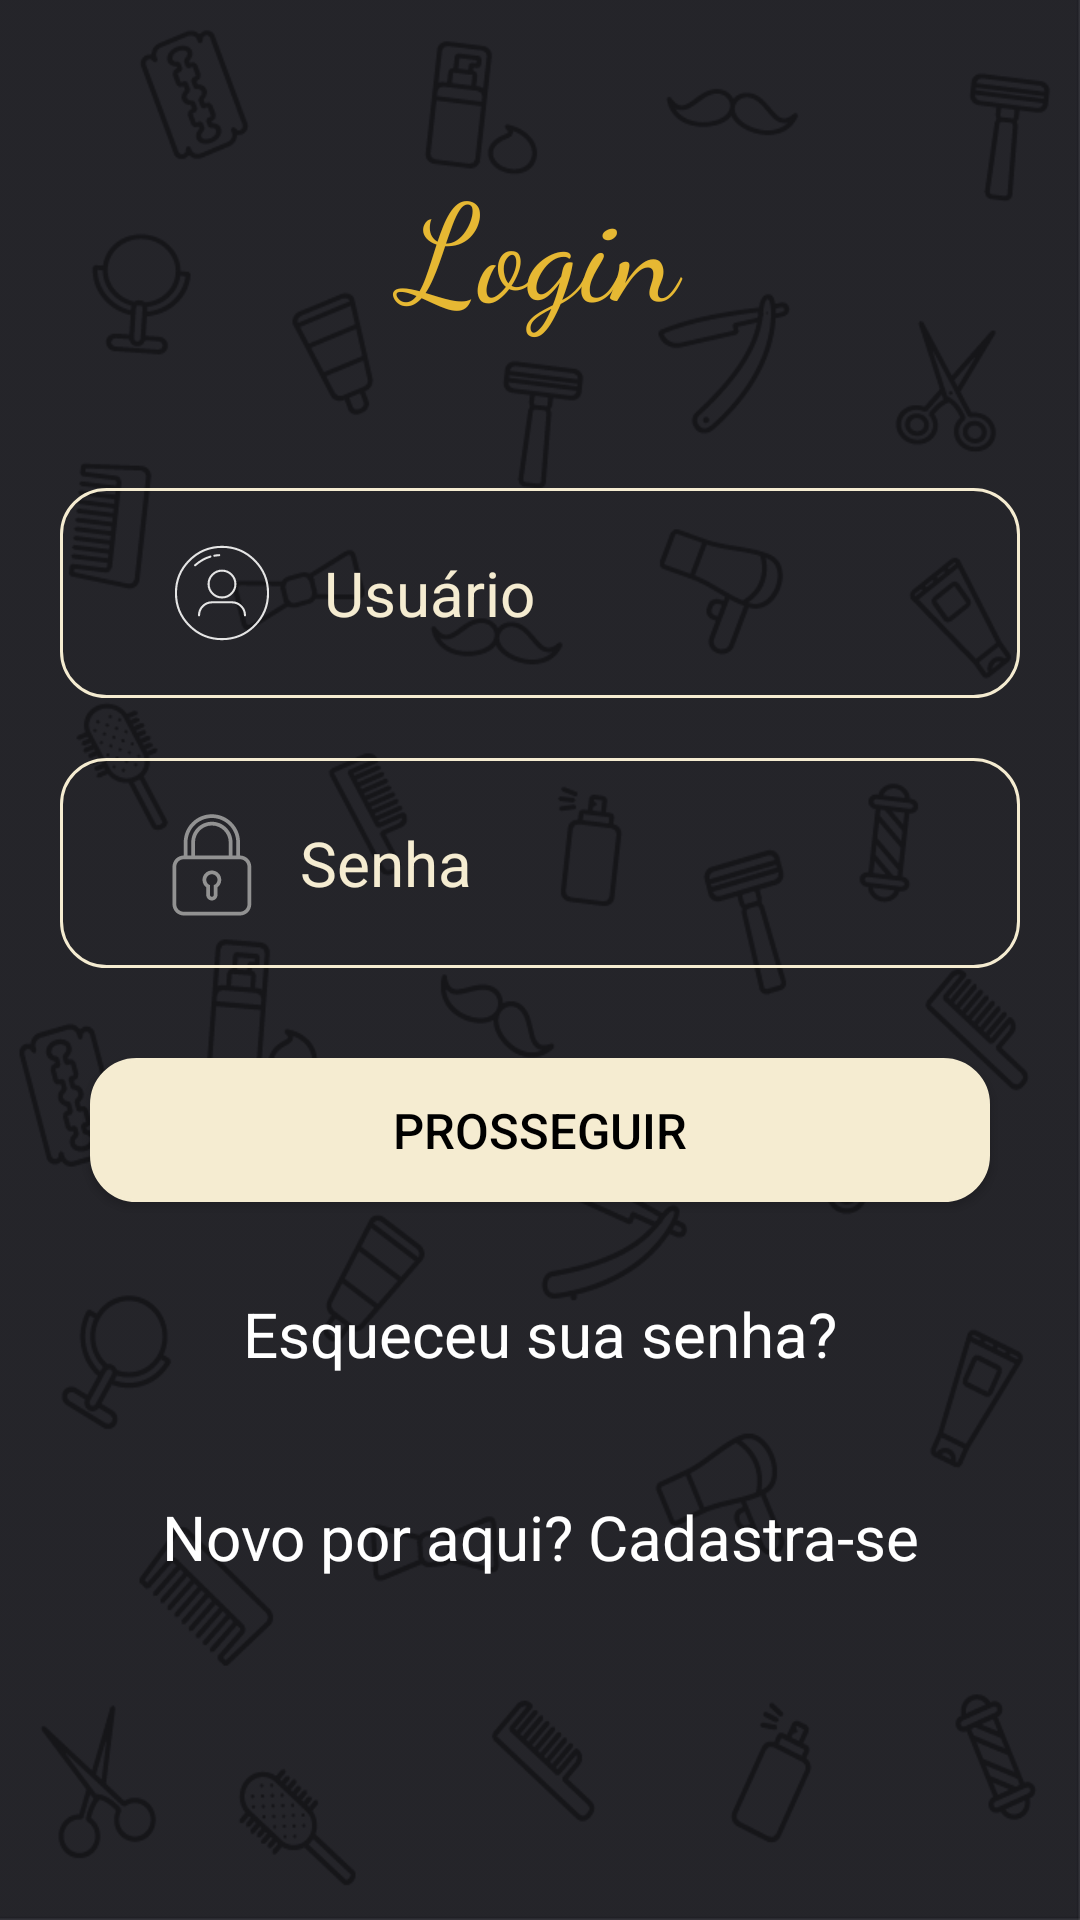

Here is an Android app screen rendered from its layout file. Give the layout XML and the strings, colors and styles it references.
<!-- AndroidManifest.xml: application theme AppTheme -->
<!-- res/layout/activity_login_hb.xml -->
<?xml version="1.0" encoding="utf-8"?>
<RelativeLayout xmlns:android="http://schemas.android.com/apk/res/android"
    xmlns:app="http://schemas.android.com/apk/res-auto"
    xmlns:tools="http://schemas.android.com/tools"
    android:layout_width="match_parent"
    android:layout_height="match_parent"
    android:background="@drawable/funde"
    android:gravity="center|top"
    tools:context=".login_hb">

    <LinearLayout
        android:layout_width="match_parent"
        android:layout_height="wrap_content"
        android:orientation="vertical">

        <TextView
            android:id="@+id/login"
            android:layout_width="match_parent"
            android:layout_height="match_parent"
            android:text="@string/login"
            android:textColor="@color/amarelo"
            android:fontFamily="cursive"
            android:textAlignment="center"
            android:paddingTop="50dp"
            android:textSize="22pt"
            />

        <EditText
            android:id="@+id/edtUsuario"
            android:layout_width="match_parent"
            android:layout_height="70dp"
            android:layout_gravity="center"
            android:layout_marginStart="20dp"
            android:layout_marginTop="50dp"
            android:layout_marginEnd="20dp"
            android:background="@drawable/contorno"
            android:drawableLeft="@drawable/ic_user"
            android:drawablePadding="10dp"
            android:hint="@string/user"
            android:inputType="textEmailAddress"
            android:paddingLeft="30dp"
            android:textColor="@color/claro"
            android:textColorHint="@color/claro"
            android:textSize="10pt" />

        <EditText
            android:id="@+id/editText2"
            android:layout_width="match_parent"
            android:layout_height="70dp"
            android:ems="10"
            android:inputType="textPassword"
            android:hint="@string/senha"
            android:textColorHint="@color/claro"
            android:textColor="@color/claro"
            android:textSize="10pt"
            android:background="@drawable/contorno"
            android:layout_marginStart="20dp"
            android:drawableLeft="@drawable/ic_lock"
            android:drawablePadding="10dp"
            android:layout_marginEnd="20dp"
            android:layout_marginTop="20dp"
            android:paddingLeft="30dp"/>

        <Button
            android:id="@+id/btnEntrar"
            android:layout_width="300dp"
            android:layout_height="match_parent"
            android:layout_gravity="center"
            android:layout_marginStart="20dp"
            android:layout_marginTop="30dp"
            android:layout_marginEnd="20dp"
            android:background="@drawable/contorno_claro"
            android:text="@string/Entrar"
            android:textColor="#000"
            android:textSize="8pt" />

        <TextView
            android:layout_width="match_parent"
            android:layout_height="match_parent"
            android:text="@string/esqueceu"
            android:textColor="@color/branco"
            android:textSize="10pt"
            android:textAlignment="center"
            android:layout_marginTop="30dp"/>

        <TextView
            android:id="@+id/txtCadastro"
            android:layout_width="match_parent"
            android:layout_height="match_parent"
            android:layout_marginTop="40dp"
            android:text="@string/cadastro"
            android:textAlignment="center"
            android:textColor="@color/branco"
            android:textSize="10pt" />


    </LinearLayout>

</RelativeLayout>
<!-- resources referenced by this layout -->
<resources>
  <color name="amarelo">#e6b833</color>
  <color name="branco"> #ffff</color>
  <color name="claro">#f5ecd1</color>
  <!-- drawable contorno (drawable) -->
  <?xml version="1.0" encoding="utf-8"?>
  <shape xmlns:android="http://schemas.android.com/apk/res/android">
  
  
      <corners android:radius="15dp" />
      <stroke android:width="1dp" android:color="@color/claro" />
  
  
  </shape>
  <!-- drawable contorno_claro (drawable) -->
  <?xml version="1.0" encoding="utf-8"?>
  <shape xmlns:android="http://schemas.android.com/apk/res/android">
  
  
      <corners android:radius="15dp" />
      <stroke android:width="1dp" android:color="@color/claro" />
      <solid android:color="@color/claro"/>
  
  </shape>
  <!-- drawable ic_lock (drawable) -->
  <vector android:height="40dp" android:viewportHeight="32"
      android:viewportWidth="32" android:width="40dp" xmlns:android="http://schemas.android.com/apk/res/android">
      <path android:fillColor="#929292" android:fillType="evenOdd"
          android:pathData="M16,21.9146L16,24.509C16,24.7802 16.2319,25 16.5,25C16.7761,25 17,24.7721 17,24.509L17,21.9146C17.5826,21.7087 18,21.1531 18,20.5C18,19.6716 17.3284,19 16.5,19C15.6716,19 15,19.6716 15,20.5C15,21.1531 15.4174,21.7087 16,21.9146L16,21.9146L16,21.9146ZM15,22.5002L15,24.4983C15,25.3277 15.6658,26 16.5,26C17.3284,26 18,25.3288 18,24.4983L18,22.5002C18.6072,22.0441 19,21.3179 19,20.5C19,19.1193 17.8807,18 16.5,18C15.1193,18 14,19.1193 14,20.5C14,21.3179 14.3928,22.0441 15,22.5002L15,22.5002L15,22.5002ZM9,14L9,10.4992C9,6.3567 12.3579,3 16.5,3C20.6337,3 24,6.3575 24,10.4992L24,14C25.6591,14.0047 27,15.3503 27,17.0095L27,26.9905C27,28.6634 25.6529,30 23.9912,30L9.0088,30C7.3456,30 6,28.6526 6,26.9905L6,17.0095C6,15.3396 7.3423,14.0047 9,14L9,14L9,14ZM10,14L10,10.4934C10,6.9082 12.9101,4 16.5,4C20.0825,4 23,6.9072 23,10.4934L23,14L22,14L22,10.5091C22,7.4665 19.5314,5 16.5,5C13.4624,5 11,7.4614 11,10.5091L11,14L10,14L10,14ZM12,14L12,10.5009C12,8.0092 14.0147,6 16.5,6C18.9802,6 21,8.0151 21,10.5009L21,14L12,14L12,14L12,14ZM8.9974,15C7.8943,15 7,15.8971 7,17.0059L7,26.9941C7,28.1019 7.8909,29 8.9974,29L24.0026,29C25.1057,29 26,28.1029 26,26.9941L26,17.0059C26,15.8981 25.1091,15 24.0026,15L8.9974,15L8.9974,15Z"
          android:strokeColor="#00000000" android:strokeWidth="1"/>
  </vector>
  <string name="Entrar"> Prosseguir</string>
  <string name="cadastro"> Novo por aqui? Cadastra-se</string>
  <string name="esqueceu">Esqueceu sua senha?</string>
  <string name="login"> Login</string>
  <string name="senha"> Senha</string>
  <string name="user"> Usuário</string>
  <style name="AppTheme" parent="Theme.AppCompat.Light.DarkActionBar">
          
          <item name="colorPrimary">@color/roxoAzul</item>
          <item name="colorPrimaryDark">@color/preto</item>
          <item name="colorAccent">@color/amarelo</item>
      </style>
  <color name="roxoAzul">#141e38</color>
  <color name="preto">#1f2121</color>
</resources>
